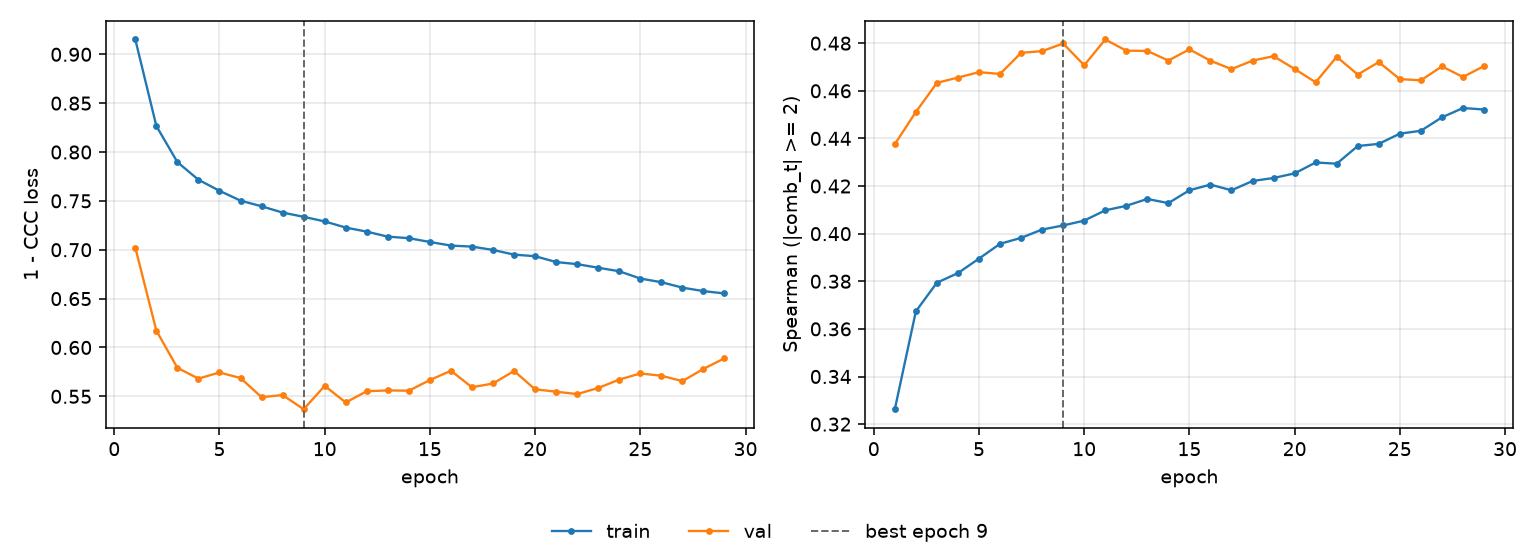

Values plotted in this chart, from the file beside it:
epoch, tr_loss, vl_loss, tr_sp, vl_sp, is_best
1, 0.9152, 0.7021, 0.3263, 0.4376, False
2, 0.8266, 0.6172, 0.3674, 0.4511, False
3, 0.7897, 0.5792, 0.3794, 0.4633, False
4, 0.7716, 0.5682, 0.3834, 0.4656, False
5, 0.7603, 0.5744, 0.3895, 0.4678, False
6, 0.7502, 0.5687, 0.3957, 0.4671, False
7, 0.7445, 0.5491, 0.3982, 0.4759, False
8, 0.738, 0.5513, 0.4017, 0.4767, False
9, 0.7337, 0.5368, 0.4034, 0.4799, True
10, 0.729, 0.5607, 0.4055, 0.4707, False
11, 0.7227, 0.5437, 0.4098, 0.4816, False
12, 0.7185, 0.5552, 0.4117, 0.4769, False
13, 0.7134, 0.5561, 0.4146, 0.4767, False
14, 0.7118, 0.5558, 0.4128, 0.4727, False
15, 0.708, 0.5667, 0.4182, 0.4774, False
16, 0.7042, 0.5762, 0.4206, 0.4726, False
17, 0.7032, 0.5593, 0.4182, 0.4691, False
18, 0.6998, 0.5631, 0.4221, 0.4727, False
19, 0.695, 0.5759, 0.4234, 0.4745, False
20, 0.6934, 0.5572, 0.4253, 0.4692, False
21, 0.6874, 0.5547, 0.4299, 0.4636, False
22, 0.6853, 0.5523, 0.4294, 0.4743, False
23, 0.6816, 0.5586, 0.4368, 0.4668, False
24, 0.678, 0.5671, 0.4377, 0.4721, False
25, 0.6705, 0.5734, 0.442, 0.4649, False
26, 0.6668, 0.5711, 0.4432, 0.4644, False
27, 0.6612, 0.5655, 0.4488, 0.4703, False
28, 0.6577, 0.5781, 0.4528, 0.4658, False
29, 0.6553, 0.5889, 0.4521, 0.4704, False
